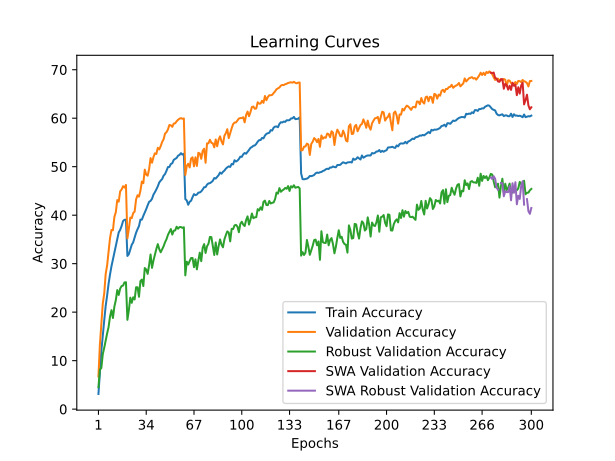

Data behind this chart, as committed beside it:
time; train_accuracy; train_loss; valid_accuracy; valid_loss; valid_accuracy_robust; valid_accuracy_swa; valid_accuracy_robust_swa
105,0820; 3,1275; 5,0592; 6,7550; 4,6653; 4,5172; 6,7550; 4,5172
215,2774; 7,6125; 4,7084; 13,3100; 4,2555; 8,1379; 13,3100; 8,1379
331,9979; 12,0038; 4,4266; 17,4250; 4,0543; 8,4828; 17,4250; 8,4828
469,9376; 15,2513; 4,2387; 21,7700; 3,8875; 11,3448; 21,7700; 11,3448
615,5482; 18,3125; 4,0801; 23,8650; 3,7506; 12,6552; 23,8650; 12,6552
755,7242; 21,2950; 3,9444; 27,8900; 3,5807; 14,1724; 27,8900; 14,1724
900,1340; 23,4513; 3,8317; 29,6450; 3,5497; 15,6207; 29,6450; 15,6207
1016,3521; 25,8637; 3,7215; 32,5000; 3,3854; 16,9310; 32,5000; 16,9310
1125,3028; 27,7725; 3,6436; 35,2950; 3,2649; 19,1034; 35,2950; 19,1034
1229,9079; 29,4675; 3,5615; 36,9500; 3,2584; 20,4138; 36,9500; 20,4138
1339,8061; 30,8625; 3,4986; 36,8900; 3,2557; 18,7931; 36,8900; 18,7931
1449,1567; 32,1763; 3,4361; 39,6200; 3,1404; 21,1379; 39,6200; 21,1379
1560,5326; 33,6150; 3,3789; 40,6200; 3,1015; 22,4828; 40,6200; 22,4828
1673,7655; 34,9988; 3,3237; 43,1150; 3,0043; 24,5517; 43,1150; 24,5517
1785,5319; 36,4462; 3,2605; 42,7850; 3,0167; 23,5517; 42,7850; 23,5517
1891,9218; 36,9750; 3,2423; 44,9150; 2,9429; 24,8621; 44,9150; 24,8621
2002,6886; 37,7675; 3,2016; 45,2950; 2,9270; 25,3793; 45,2950; 25,3793
2113,3216; 38,7888; 3,1681; 45,9750; 2,9262; 25,4828; 45,9750; 25,4828
2221,7622; 39,0487; 3,1538; 45,6900; 2,9078; 26,1379; 45,6900; 26,1379
2331,7502; 39,0812; 3,1509; 46,2400; 2,8970; 26,1724; 46,2400; 26,1724
2435,1832; 31,5888; 3,4596; 35,2050; 3,3495; 18,4138; 35,2050; 18,4138
2539,2024; 31,9513; 3,4551; 37,1600; 3,2386; 20,3793; 37,1600; 20,3793
2662,7317; 32,9663; 3,4084; 39,5150; 3,1937; 23,0000; 39,5150; 23,0000
2770,8804; 33,8963; 3,3743; 39,3850; 3,1970; 21,9310; 39,3850; 21,9310
2879,0894; 34,4025; 3,3463; 40,4250; 3,1452; 23,0690; 40,4250; 23,0690
2989,7800; 35,4113; 3,3026; 40,7400; 3,1490; 22,6207; 40,7400; 22,6207
3096,6955; 36,3837; 3,2618; 43,2500; 2,9721; 25,1379; 43,2500; 25,1379
3205,6071; 37,1050; 3,2335; 44,1150; 2,9640; 25,1379; 44,1150; 25,1379
3320,3794; 37,7425; 3,1982; 43,8200; 2,9862; 23,1724; 43,8200; 23,1724
3429,4132; 39,0900; 3,1534; 45,0400; 2,9474; 26,4138; 45,0400; 26,4138
3538,5890; 39,0763; 3,1458; 46,9350; 2,8760; 26,7241; 46,9350; 26,7241
3645,5647; 39,8650; 3,1214; 46,6000; 2,8771; 25,3793; 46,6000; 25,3793
3751,4948; 40,5175; 3,0823; 49,3950; 2,7745; 29,1034; 49,3950; 29,1034
3855,1807; 41,2413; 3,0596; 48,3700; 2,8010; 28,7931; 48,3700; 28,7931
3960,0903; 42,0475; 3,0282; 48,1450; 2,8252; 27,8966; 48,1450; 27,8966
4066,8229; 42,7550; 3,0029; 49,4950; 2,7740; 29,6897; 49,4950; 29,6897
4172,9807; 42,9450; 2,9837; 51,7750; 2,6976; 31,8966; 51,7750; 31,8966
4278,6324; 43,3775; 2,9684; 50,8200; 2,7493; 29,1379; 50,8200; 29,1379
4383,7204; 44,2362; 2,9413; 51,9850; 2,7070; 30,6552; 51,9850; 30,6552
4488,8066; 44,7413; 2,9180; 52,7600; 2,6449; 31,8276; 52,7600; 31,8276
4593,1787; 45,3113; 2,8906; 52,6300; 2,6587; 33,0345; 52,6300; 33,0345
4699,4810; 45,9513; 2,8733; 53,9000; 2,6055; 34,0345; 53,9000; 34,0345
4805,4024; 46,7450; 2,8333; 53,5550; 2,6270; 33,0000; 53,5550; 33,0000
4912,1977; 47,1337; 2,8189; 54,2450; 2,6060; 32,3448; 54,2450; 32,3448
5018,0495; 47,4500; 2,8099; 55,1050; 2,5536; 32,9655; 55,1050; 32,9655
5123,9848; 48,1425; 2,7782; 55,6550; 2,5419; 33,5862; 55,6550; 33,5862
5230,0561; 48,4825; 2,7623; 56,8250; 2,5141; 34,4138; 56,8250; 34,4138
5335,1136; 49,1562; 2,7340; 57,1050; 2,4988; 35,0345; 57,1050; 35,0345
5443,9519; 49,9237; 2,7042; 57,6700; 2,4561; 35,9310; 57,6700; 35,9310
5549,6286; 49,9475; 2,7067; 58,6000; 2,4716; 36,5517; 58,6000; 36,5517
5669,1457; 50,5588; 2,6753; 58,5400; 2,4432; 37,1379; 58,5400; 37,1379
5811,8120; 50,7013; 2,6758; 58,2150; 2,4489; 36,0000; 58,2150; 36,0000
5981,7479; 51,4125; 2,6524; 58,8850; 2,4486; 36,7931; 58,8850; 36,7931
6101,6419; 51,6138; 2,6429; 58,9500; 2,4212; 36,8621; 58,9500; 36,8621
6225,2397; 51,8000; 2,6369; 59,3550; 2,4240; 37,6207; 59,3550; 37,6207
6350,8781; 52,2675; 2,6237; 59,6750; 2,3971; 37,2069; 59,6750; 37,2069
6467,1054; 52,4275; 2,6075; 59,8950; 2,4053; 37,5517; 59,8950; 37,5517
6592,9461; 52,7888; 2,6016; 60,0150; 2,3960; 37,5517; 60,0150; 37,5517
6715,5106; 52,4888; 2,6068; 59,8750; 2,3923; 37,3793; 59,8750; 37,3793
6842,8708; 52,6750; 2,6056; 59,9500; 2,3986; 37,5172; 59,9500; 37,5172
... 240 more rows
